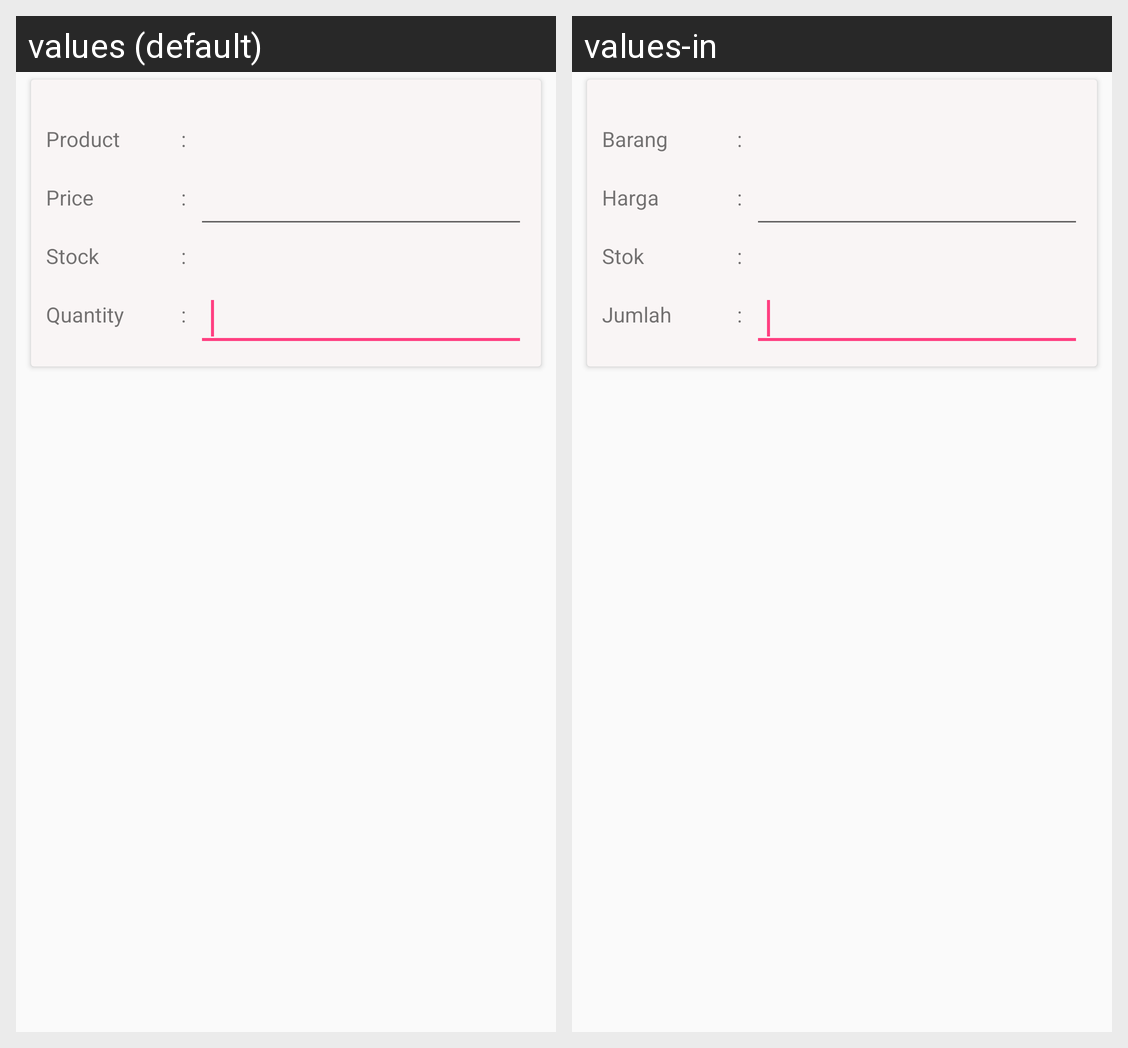

This grid shows one Android layout under two languages. Give, for every string resource on the screen, its name, the default text and each shown locale's text.
Android screen res/layout/dialogbarang.xml rendered under 2 locales, left to right: values (default), values-in. Device: Nexus 5 (rendered at 1080×1920; each locale shown at half size, 540×960, under a caption strip naming it); theme AppTheme.
Strings drawn on this screen, with the default value and each locale's value (text and hints the layout hard-codes, and strings that could not be matched under every locale, appear in the picture but are not listed):

barang
  values: Product
  values-in: Barang

harga
  values: Price
  values-in: Harga

stok
  values: Stock
  values-in: Stok

jumlah
  values: Quantity
  values-in: Jumlah
